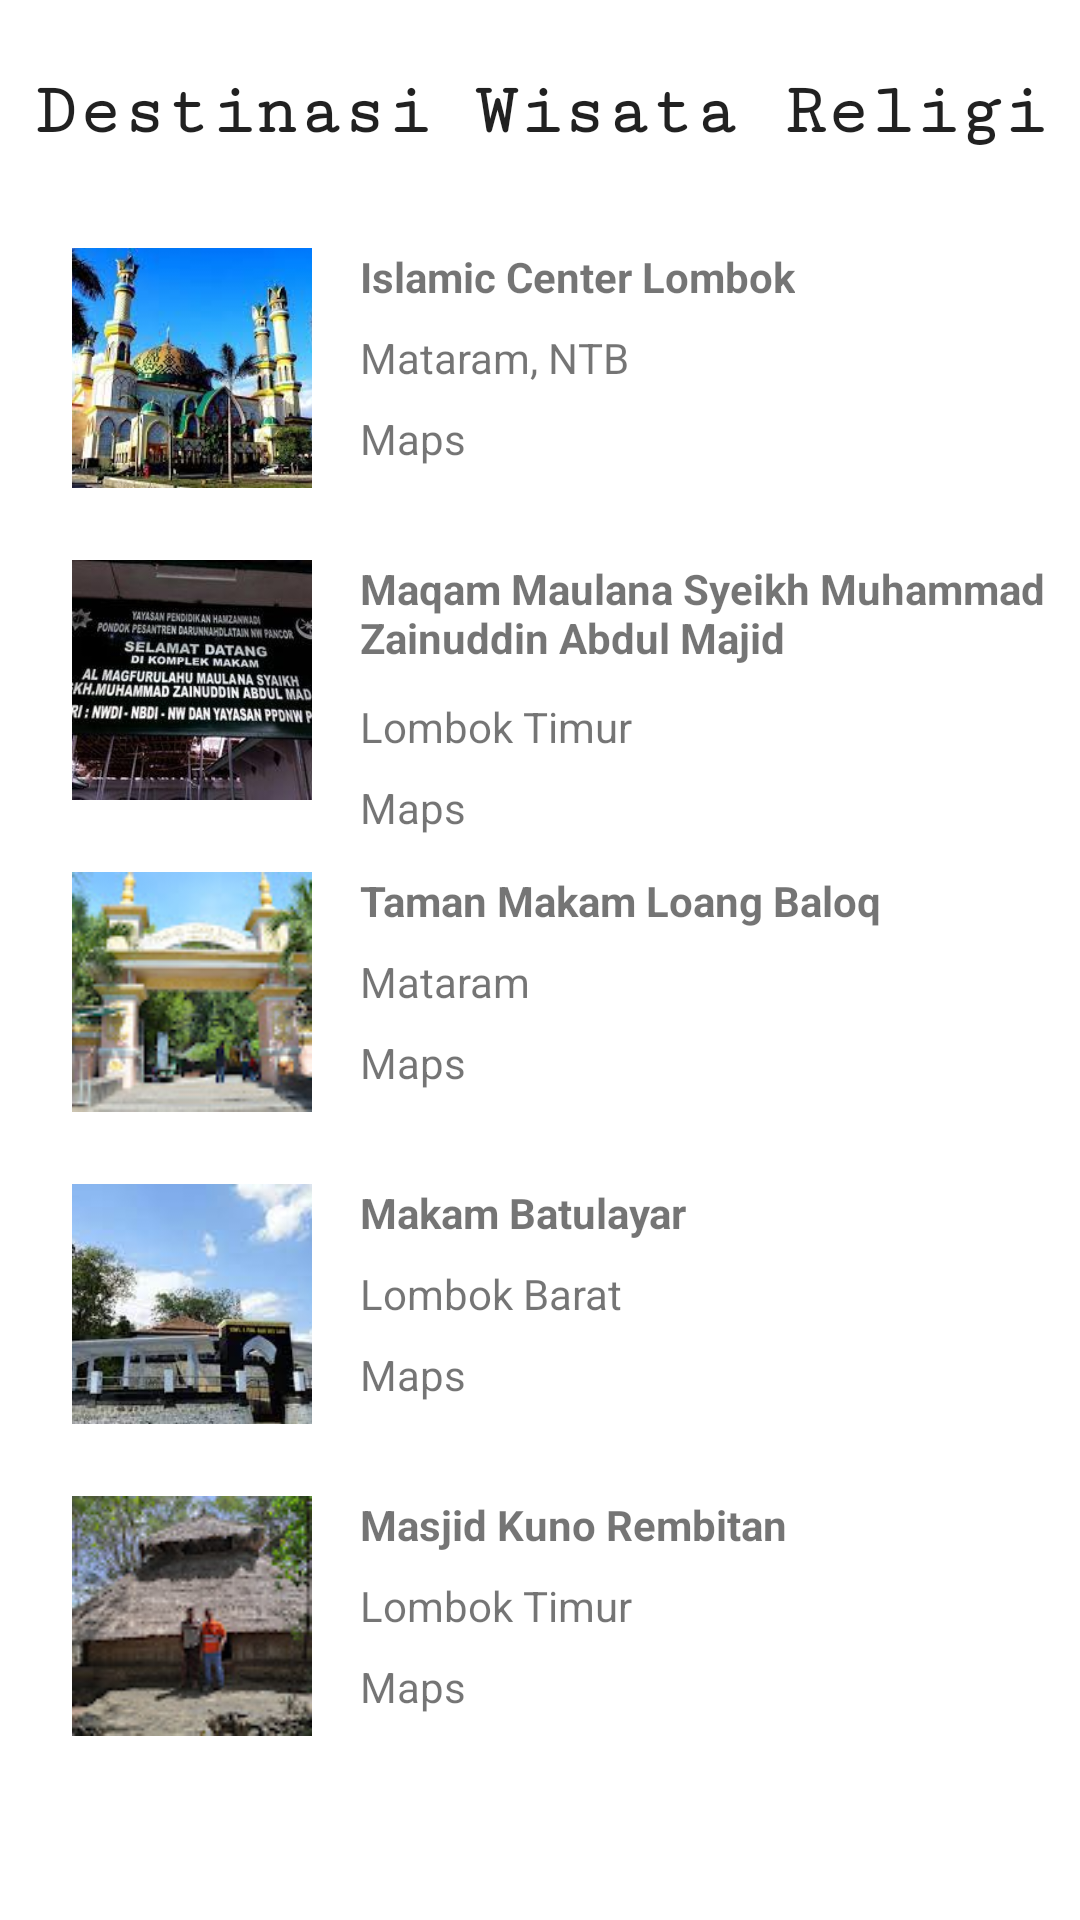

Layout XML and referenced resources for this Android screen:
<!-- AndroidManifest.xml: application theme Theme.LombokTravelling -->
<!-- res/layout/activity_religi.xml -->
<?xml version="1.0" encoding="utf-8"?>
<androidx.constraintlayout.widget.ConstraintLayout xmlns:android="http://schemas.android.com/apk/res/android"
    xmlns:app="http://schemas.android.com/apk/res-auto"
    xmlns:tools="http://schemas.android.com/tools"
    android:layout_width="match_parent"
    android:layout_height="match_parent"
    tools:context=".ReligiActivity">

    <ImageView
        android:id="@+id/iv_ic"
        android:layout_width="80dp"
        android:layout_height="80dp"
        android:layout_marginStart="24dp"
        android:layout_marginTop="32dp"
        android:scaleType="centerCrop"
        app:layout_constraintStart_toStartOf="parent"
        app:layout_constraintTop_toBottomOf="@+id/textView12"
        app:srcCompat="@drawable/ic"
        tools:ignore="MissingConstraints" />

    <ImageView
        android:id="@+id/iv_syiekh"
        android:layout_width="80dp"
        android:layout_height="80dp"
        android:layout_marginStart="24dp"
        android:layout_marginTop="24dp"
        android:scaleType="centerCrop"
        app:layout_constraintStart_toStartOf="parent"
        app:layout_constraintTop_toBottomOf="@+id/iv_ic"
        app:srcCompat="@drawable/syeikh"
        tools:ignore="MissingConstraints" />

    <ImageView
        android:id="@+id/iv_baloq"
        android:layout_width="80dp"
        android:layout_height="80dp"
        android:layout_marginStart="24dp"
        android:layout_marginTop="24dp"
        android:scaleType="centerCrop"
        app:layout_constraintStart_toStartOf="parent"
        app:layout_constraintTop_toBottomOf="@+id/iv_syiekh"
        app:srcCompat="@drawable/baloq"
        tools:ignore="MissingConstraints" />

    <ImageView
        android:id="@+id/iv_batulayar"
        android:layout_width="80dp"
        android:layout_height="80dp"
        android:layout_marginStart="24dp"
        android:layout_marginTop="24dp"
        android:scaleType="centerCrop"
        app:layout_constraintStart_toStartOf="parent"
        app:layout_constraintTop_toBottomOf="@+id/iv_baloq"
        app:srcCompat="@drawable/batulayar"
        tools:ignore="MissingConstraints" />

    <ImageView
        android:id="@+id/iv_rembitan"
        android:layout_width="80dp"
        android:layout_height="80dp"
        android:layout_marginStart="24dp"
        android:layout_marginTop="24dp"
        app:layout_constraintStart_toStartOf="parent"
        app:layout_constraintTop_toBottomOf="@+id/iv_batulayar"
        app:srcCompat="@drawable/rembitan"
        tools:ignore="MissingConstraints" />

    <TextView
        android:id="@+id/textView12"
        android:layout_width="wrap_content"
        android:layout_height="wrap_content"
        android:layout_marginTop="24dp"
        android:fontFamily="serif-monospace"
        android:text="Destinasi Wisata Religi"
        android:textAppearance="@style/TextAppearance.AppCompat.Body1"
        android:textSize="24dp"
        android:textStyle="bold"
        app:layout_constraintEnd_toEndOf="parent"
        app:layout_constraintHorizontal_bias="0.5"
        app:layout_constraintStart_toStartOf="parent"
        app:layout_constraintTop_toTopOf="parent" />

    <TextView
        android:id="@+id/tv_ic"
        android:layout_width="wrap_content"
        android:layout_height="wrap_content"
        android:layout_marginStart="16dp"
        android:layout_marginTop="32dp"
        android:text="Islamic Center Lombok"
        android:textStyle="bold"
        app:layout_constraintStart_toEndOf="@+id/iv_ic"
        app:layout_constraintTop_toBottomOf="@+id/textView12"
        tools:ignore="MissingConstraints" />

    <TextView
        android:id="@+id/textView16"
        android:layout_width="wrap_content"
        android:layout_height="wrap_content"
        android:layout_marginStart="16dp"
        android:layout_marginTop="8dp"
        android:text="Mataram, NTB"
        app:layout_constraintStart_toEndOf="@+id/iv_ic"
        app:layout_constraintTop_toBottomOf="@+id/tv_ic"
        tools:ignore="MissingConstraints" />


    <TextView
        android:id="@+id/tv_jrkic"
        android:layout_width="wrap_content"
        android:layout_height="wrap_content"
        android:layout_marginStart="16dp"
        android:layout_marginTop="8dp"
        android:text="Maps"
        app:layout_constraintStart_toEndOf="@+id/iv_ic"
        app:layout_constraintTop_toBottomOf="@+id/textView16"
        tools:ignore="MissingConstraints" />

    <TextView
        android:id="@+id/textView19"
        android:layout_width="286dp"
        android:layout_height="38dp"
        android:layout_marginStart="16dp"
        android:layout_marginTop="24dp"
        android:text="Maqam Maulana Syeikh Muhammad Zainuddin Abdul Majid"
        android:textStyle="bold"
        app:layout_constraintStart_toEndOf="@+id/iv_syiekh"
        app:layout_constraintTop_toBottomOf="@+id/iv_ic"
        tools:ignore="MissingConstraints" />

    <TextView
        android:id="@+id/textView23"
        android:layout_width="wrap_content"
        android:layout_height="wrap_content"
        android:layout_marginStart="16dp"
        android:layout_marginTop="8dp"
        android:text="Lombok Timur"
        app:layout_constraintStart_toEndOf="@+id/iv_syiekh"
        app:layout_constraintTop_toBottomOf="@+id/textView19"
        tools:ignore="MissingConstraints" />

    <TextView
        android:id="@+id/tv_jrksyeikh"
        android:layout_width="wrap_content"
        android:layout_height="wrap_content"
        android:layout_marginStart="16dp"
        android:layout_marginTop="8dp"
        android:text="Maps"
        app:layout_constraintStart_toEndOf="@+id/iv_syiekh"
        app:layout_constraintTop_toBottomOf="@+id/textView23"
        tools:ignore="MissingConstraints" />

    <TextView
        android:id="@+id/textView27"
        android:layout_width="wrap_content"
        android:layout_height="wrap_content"
        android:layout_marginStart="16dp"
        android:layout_marginTop="24dp"
        android:textStyle="bold"
        android:text="Taman Makam Loang Baloq"
        app:layout_constraintStart_toEndOf="@+id/iv_baloq"
        app:layout_constraintTop_toBottomOf="@+id/iv_syiekh"
        tools:ignore="MissingConstraints" />

    <TextView
        android:id="@+id/textView28"
        android:layout_width="wrap_content"
        android:layout_height="wrap_content"
        android:layout_marginStart="16dp"
        android:layout_marginTop="8dp"
        android:text="Mataram"
        app:layout_constraintStart_toEndOf="@+id/iv_baloq"
        app:layout_constraintTop_toBottomOf="@+id/textView27"
        tools:ignore="MissingConstraints" />

    <TextView
        android:id="@+id/textView31"
        android:layout_width="wrap_content"
        android:layout_height="wrap_content"
        android:layout_marginStart="16dp"
        android:layout_marginTop="8dp"
        android:text="Maps"
        app:layout_constraintStart_toEndOf="@+id/iv_baloq"
        app:layout_constraintTop_toBottomOf="@+id/textView28"
        tools:ignore="MissingConstraints" />

    <TextView
        android:id="@+id/textView32"
        android:layout_width="wrap_content"
        android:layout_height="wrap_content"
        android:layout_marginStart="16dp"
        android:layout_marginTop="24dp"
        android:text="Makam Batulayar"
        android:textStyle="bold"
        app:layout_constraintStart_toEndOf="@+id/iv_batulayar"
        app:layout_constraintTop_toBottomOf="@+id/iv_baloq"
        tools:ignore="MissingConstraints" />

    <TextView
        android:id="@+id/textView33"
        android:layout_width="wrap_content"
        android:layout_height="wrap_content"
        android:layout_marginStart="16dp"
        android:layout_marginTop="8dp"
        android:text="Lombok Barat"
        app:layout_constraintStart_toEndOf="@+id/iv_batulayar"
        app:layout_constraintTop_toBottomOf="@+id/textView32"
        tools:ignore="MissingConstraints" />

    <TextView
        android:id="@+id/textView34"
        android:layout_width="wrap_content"
        android:layout_height="wrap_content"
        android:layout_marginStart="16dp"
        android:layout_marginTop="8dp"
        android:text="Maps"
        app:layout_constraintStart_toEndOf="@+id/iv_batulayar"
        app:layout_constraintTop_toBottomOf="@+id/textView33"
        tools:ignore="MissingConstraints" />

    <TextView
        android:id="@+id/textView35"
        android:layout_width="wrap_content"
        android:layout_height="wrap_content"
        android:layout_marginStart="16dp"
        android:layout_marginTop="24dp"
        android:text="Masjid Kuno Rembitan"
        android:textStyle="bold"
        app:layout_constraintStart_toEndOf="@+id/iv_rembitan"
        app:layout_constraintTop_toBottomOf="@+id/iv_batulayar"
        tools:ignore="MissingConstraints" />

    <TextView
        android:id="@+id/textView36"
        android:layout_width="wrap_content"
        android:layout_height="wrap_content"
        android:layout_marginStart="16dp"
        android:layout_marginTop="8dp"
        android:text="Lombok Timur"
        app:layout_constraintStart_toEndOf="@+id/iv_rembitan"
        app:layout_constraintTop_toBottomOf="@+id/textView35"
        tools:ignore="MissingConstraints" />

    <TextView
        android:id="@+id/textView37"
        android:layout_width="wrap_content"
        android:layout_height="wrap_content"
        android:layout_marginStart="16dp"
        android:layout_marginTop="8dp"
        android:text="Maps"
        app:layout_constraintStart_toEndOf="@+id/iv_rembitan"
        app:layout_constraintTop_toBottomOf="@+id/textView36"
        tools:ignore="MissingConstraints" />

</androidx.constraintlayout.widget.ConstraintLayout>
<!-- resources referenced by this layout -->
<resources>
  <!-- drawable baloq: jpg bitmap (drawable, 6724 bytes) -->
  <!-- drawable batulayar: jpg bitmap (drawable, 9568 bytes) -->
  <!-- drawable ic: jpg bitmap (drawable, 13207 bytes) -->
  <!-- drawable rembitan: jpg bitmap (drawable, 5963 bytes) -->
  <!-- drawable syeikh: jpg bitmap (drawable, 12637 bytes) -->
  <style name="Theme.LombokTravelling" parent="Theme.MaterialComponents.DayNight.DarkActionBar">
          
          <item name="colorPrimary">@color/purple_500</item>
          <item name="colorPrimaryVariant">@color/purple_700</item>
          <item name="colorOnPrimary">@color/white</item>
          
          <item name="colorSecondary">@color/teal_200</item>
          <item name="colorSecondaryVariant">@color/teal_700</item>
          <item name="colorOnSecondary">@color/black</item>
          
          <item name="android:statusBarColor" tools:targetApi="l">?attr/colorPrimaryVariant</item>
          
      </style>
  <!-- not gathered from this repository: default colours our renderer supplied (Android Studio template values) -->
  <color name="purple_500">#FF6200EE</color>
  <color name="purple_700">#FF3700B3</color>
  <color name="teal_200">#FF03DAC5</color>
  <color name="teal_700">#FF018786</color>
  <color name="black">#FF000000</color>
  <color name="white">#FFFFFFFF</color>
</resources>
